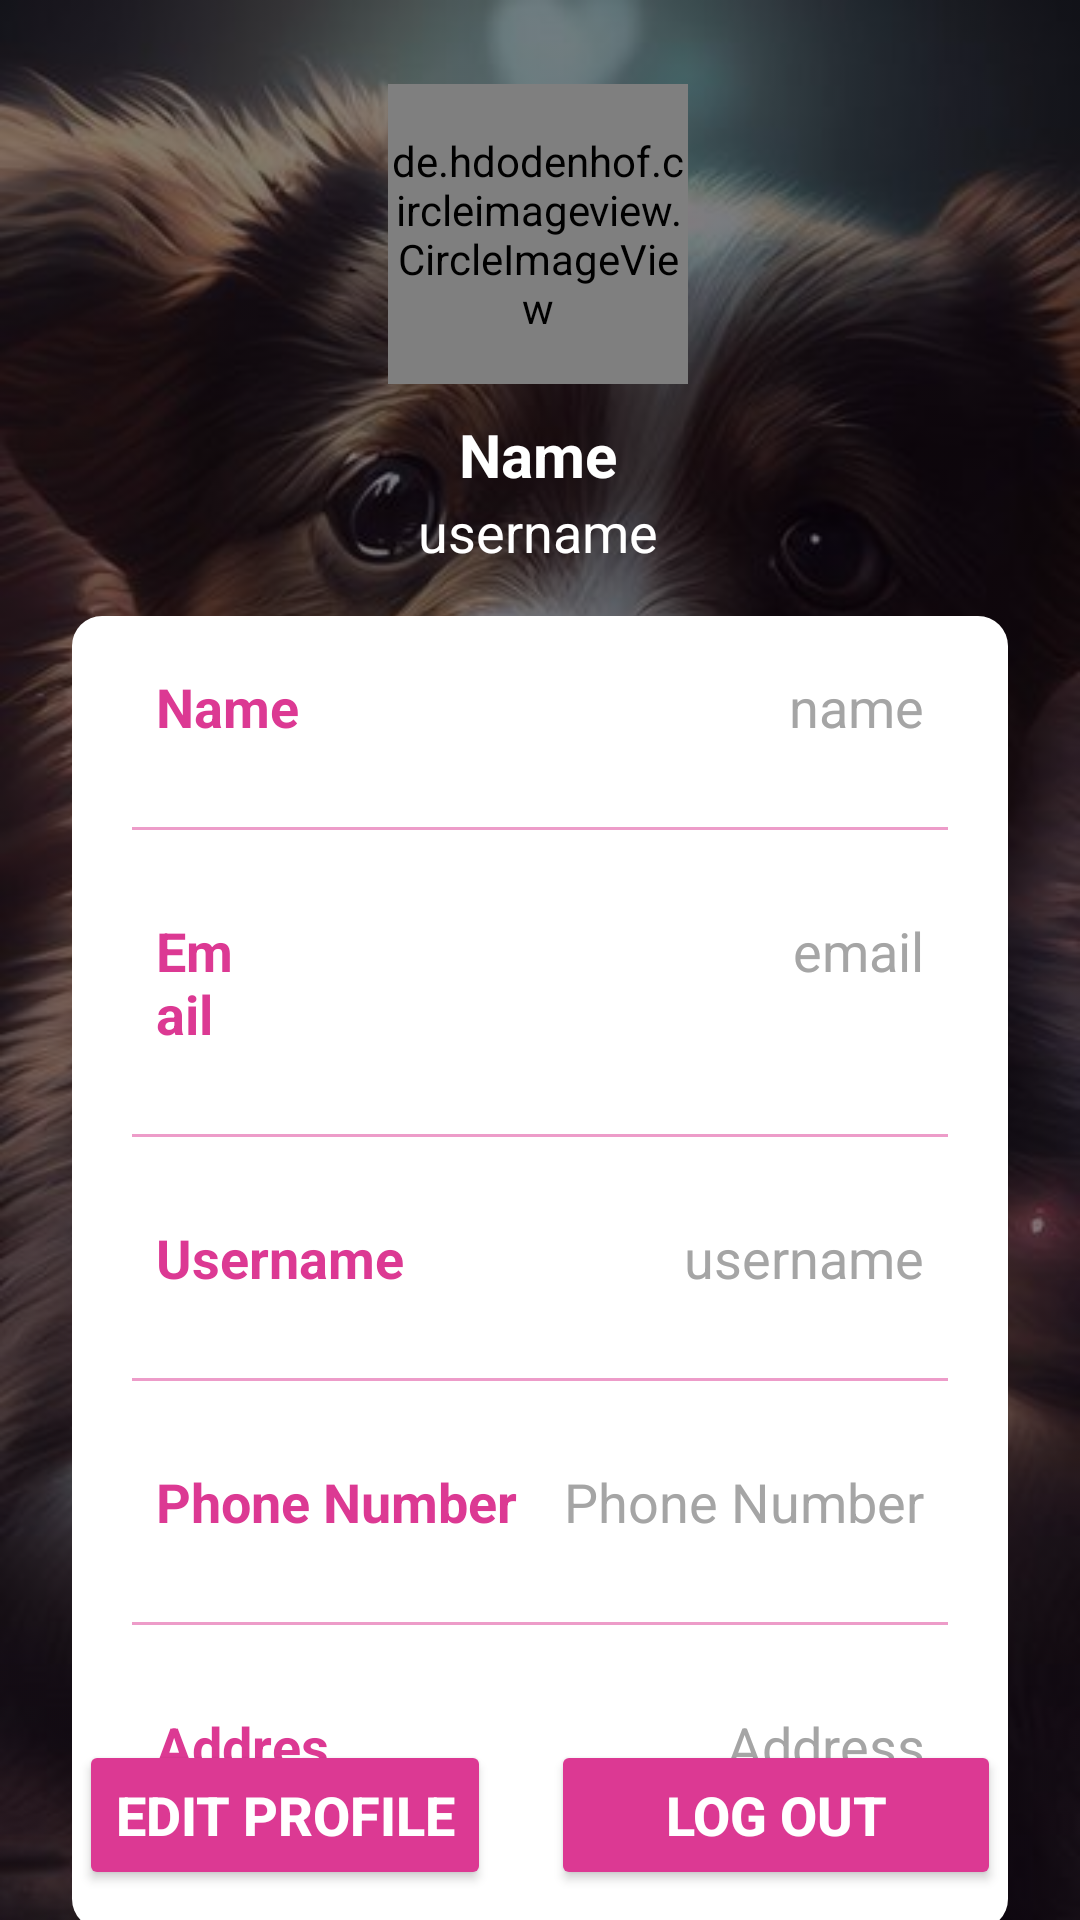

Write the Android layout XML for this screen, with the resource values it uses.
<!-- AndroidManifest.xml: application theme Theme.WoofWell -->
<!-- res/layout/fragment_profile.xml -->
<?xml version="1.0" encoding="utf-8"?>
<androidx.constraintlayout.widget.ConstraintLayout
    xmlns:android="http://schemas.android.com/apk/res/android"
    xmlns:app="http://schemas.android.com/apk/res-auto"
    xmlns:tools="http://schemas.android.com/tools"
    android:layout_width="match_parent"
    android:layout_height="match_parent"
    android:background="@drawable/signup_bck"
    android:backgroundTintMode="src_over"
    android:backgroundTint="#830E010A"
    tools:context=".ProfileFragment">

    <de.hdodenhof.circleimageview.CircleImageView
        android:id="@+id/profileImg"
        android:layout_width="100dp"
        android:layout_height="100dp"
        android:layout_marginTop="28dp"
        android:src="@drawable/proi"
        app:layout_constraintEnd_toEndOf="parent"
        app:layout_constraintHorizontal_bias="0.498"
        app:layout_constraintStart_toStartOf="parent"
        app:layout_constraintTop_toTopOf="parent" />

    <TextView
        android:layout_width="wrap_content"
        android:layout_height="wrap_content"
        android:id="@+id/titleName"
        android:layout_marginTop="10dp"
        android:text="Name"
        android:textColor="@color/white"
        android:textSize="20sp"
        android:textStyle="bold"
        app:layout_constraintEnd_toEndOf="@id/profileImg"
        app:layout_constraintStart_toStartOf="@id/profileImg"
        app:layout_constraintTop_toBottomOf="@id/profileImg"/>

    <TextView
        android:layout_width="wrap_content"
        android:layout_height="wrap_content"
        android:id="@+id/titleUsername"
        android:text="username"
        android:textColor="@color/white"
        android:textSize="18sp"
        app:layout_constraintEnd_toEndOf="@id/titleName"
        app:layout_constraintStart_toStartOf="@id/titleName"
        app:layout_constraintTop_toBottomOf="@id/titleName"/>

    <LinearLayout
        android:id="@+id/linearLayout"
        android:layout_width="match_parent"
        android:layout_height="wrap_content"
        android:layout_marginStart="24dp"
        android:layout_marginTop="16dp"
        android:layout_marginEnd="24dp"
        android:background="@drawable/input_background"
        android:orientation="vertical"
        android:padding="10dp"
        app:layout_constraintEnd_toEndOf="parent"
        app:layout_constraintHorizontal_bias="0.0"
        app:layout_constraintStart_toStartOf="parent"
        app:layout_constraintTop_toBottomOf="@id/titleUsername">


        <LinearLayout
            android:layout_width="match_parent"
            android:layout_height="match_parent"
            android:layout_marginLeft="10dp"
            android:layout_marginTop="0dp"
            android:layout_marginRight="10dp"
            android:layout_marginBottom="10dp"
            android:orientation="horizontal"
            android:padding="8dp">

            <TextView
                android:id="@+id/name"
                android:layout_width="wrap_content"
                android:layout_height="wrap_content"
                android:layout_weight="1"
                android:text="Name"
                android:textColor="@color/main"
                android:textSize="18sp"
                android:textStyle="bold" />

            <TextView
                android:id="@+id/profileName"
                android:layout_width="wrap_content"
                android:layout_height="wrap_content"
                android:layout_weight="1"
                android:hint="Name"
                android:text="name"
                android:textAlignment="viewEnd"
                android:textColor="@color/gray"
                android:textColorHint="@color/gray"
                android:textSize="18sp" />

        </LinearLayout>

        <androidx.appcompat.widget.AppCompatImageView
            android:layout_width="match_parent"
            android:layout_height="1dp"
            android:layout_margin="10dp"
            android:alpha="0.5"
            android:background="@color/main" />

        <LinearLayout
            android:layout_width="match_parent"
            android:layout_height="match_parent"
            android:layout_margin="10dp"
            android:orientation="horizontal"
            android:padding="8dp">

            <TextView
                android:id="@+id/email"
                android:layout_width="50dp"
                android:layout_height="wrap_content"
                android:layout_weight="1"
                android:text="Email"
                android:textColor="@color/main"
                android:textSize="18sp"
                android:textStyle="bold" />

            <TextView
                android:id="@+id/profileEmail"
                android:layout_width="240dp"
                android:layout_height="wrap_content"
                android:layout_weight="1"
                android:singleLine="true"
                android:text="email"
                android:textAlignment="viewEnd"
                android:textColor="@color/gray"
                android:textSize="18sp" />

        </LinearLayout>

        <androidx.appcompat.widget.AppCompatImageView
            android:layout_width="match_parent"
            android:layout_height="1dp"
            android:layout_margin="10dp"
            android:alpha="0.5"
            android:background="@color/main" />

        <LinearLayout
            android:layout_width="match_parent"
            android:layout_height="match_parent"
            android:layout_margin="10dp"
            android:orientation="horizontal"
            android:padding="8dp">

            <TextView
                android:id="@+id/username"
                android:layout_width="wrap_content"
                android:layout_height="wrap_content"
                android:layout_weight="1"
                android:text="Username"
                android:textColor="@color/main"
                android:textSize="18sp"
                android:textStyle="bold" />

            <TextView
                android:id="@+id/profileUsername"
                android:layout_width="wrap_content"
                android:layout_height="wrap_content"
                android:layout_weight="1"
                android:text="username"
                android:textAlignment="viewEnd"
                android:textColor="@color/gray"
                android:textSize="18sp" />

        </LinearLayout>

        <androidx.appcompat.widget.AppCompatImageView
            android:layout_width="match_parent"
            android:layout_height="1dp"
            android:layout_margin="10dp"
            android:alpha="0.5"
            android:background="@color/main" />

        <LinearLayout
            android:layout_width="match_parent"
            android:layout_height="match_parent"
            android:layout_margin="10dp"
            android:orientation="horizontal"
            android:padding="8dp">

            <TextView
                android:id="@+id/password"
                android:layout_width="wrap_content"
                android:layout_height="wrap_content"
                android:layout_weight="1"
                android:text="Phone Number"
                android:textColor="@color/main"
                android:textSize="18sp"
                android:textStyle="bold" />

            <TextView
                android:id="@+id/profileNumber"
                android:layout_width="wrap_content"
                android:layout_height="wrap_content"
                android:layout_weight="1"
                android:text="Phone Number"
                android:textAlignment="viewEnd"
                android:textColor="@color/gray"
                android:textSize="18sp" />

        </LinearLayout>


        <androidx.appcompat.widget.AppCompatImageView
            android:layout_width="match_parent"
            android:layout_height="1dp"
            android:layout_margin="10dp"
            android:alpha="0.5"
            android:background="@color/main" />

        <LinearLayout
            android:layout_width="match_parent"
            android:layout_height="match_parent"
            android:layout_margin="10dp"
            android:orientation="horizontal"
            android:padding="8dp">

            <TextView
                android:id="@+id/Address"
                android:layout_width="0dp"
                android:layout_height="wrap_content"
                android:layout_weight="1"
                android:text="Address"
                android:textColor="@color/main"
                android:textSize="18sp"
                android:textStyle="bold" />

            <TextView
                android:id="@+id/address"
                android:layout_width="140dp"
                android:layout_height="wrap_content"
                android:layout_weight="1"
                android:ellipsize="end"
                android:singleLine="true"
                android:text="Address"
                android:textAlignment="viewEnd"
                android:textColor="@color/gray"
                android:textSize="18sp" />

        </LinearLayout>


    </LinearLayout>

    <LinearLayout
        android:layout_width="wrap_content"
        android:layout_height="wrap_content"
        android:gravity="center"
        android:layout_marginTop="10dp"
        android:layout_margin="10dp"
        android:orientation="horizontal"
        app:layout_constraintBottom_toBottomOf="parent"
        app:layout_constraintEnd_toEndOf="parent"
        app:layout_constraintStart_toStartOf="parent">

        <Button
            android:id="@+id/editButton"
            android:layout_width="wrap_content"
            android:layout_height="50dp"
            android:layout_weight="1"
            android:gravity="center"
            android:text="Edit Profile"
            android:textSize="18sp"
            android:textStyle="bold"
            app:cornerRadius="20dp"
            android:textColor="@color/white"
            android:backgroundTint="@color/main"
            app:layout_constraintEnd_toEndOf="@id/linearLayout"
            app:layout_constraintStart_toStartOf="@id/linearLayout"
            app:layout_constraintTop_toBottomOf="@id/linearLayout" />

        <Button
            android:id="@+id/signOut"
            android:layout_width="150dp"
            android:layout_height="50dp"
            android:layout_marginStart="20dp"
            android:layout_weight="2"
            android:gravity="center"
            android:text="Log out"
            android:textColor="@color/white"
            android:textStyle="bold"
            android:textSize="18sp"
            android:backgroundTint="@color/main"
            app:cornerRadius="20dp"
            app:layout_constraintEnd_toEndOf="@id/linearLayout"
            app:layout_constraintStart_toStartOf="@id/linearLayout"
            app:layout_constraintTop_toBottomOf="@id/linearLayout" />

    </LinearLayout>


</androidx.constraintlayout.widget.ConstraintLayout>
<!-- resources referenced by this layout -->
<resources>
  <color name="gray">#A5A5A5</color>
  <color name="main">#DC3993</color>
  <color name="white">#FFFFFFFF</color>
  <!-- drawable input_background (drawable) -->
  <?xml version="1.0" encoding="utf-8"?>
  <shape xmlns:android="http://schemas.android.com/apk/res/android">
  
      <corners android:topLeftRadius="10dp"
          android:topRightRadius="10dp"
          android:bottomLeftRadius="10dp"
          android:bottomRightRadius="10dp"/>
  
      <gradient android:startColor="#fff"
          android:endColor="#fff"/>
  
  
  </shape>
  <!-- drawable signup_bck: jpg bitmap (drawable, 41969 bytes) -->
  <style name="Theme.WoofWell" parent="Base.Theme.WoofWell" />
  <style name="Base.Theme.WoofWell" parent="Theme.Material3.DayNight.NoActionBar">
          
          
          <item name="android:statusBarColor">@color/main</item>
      </style>
</resources>
